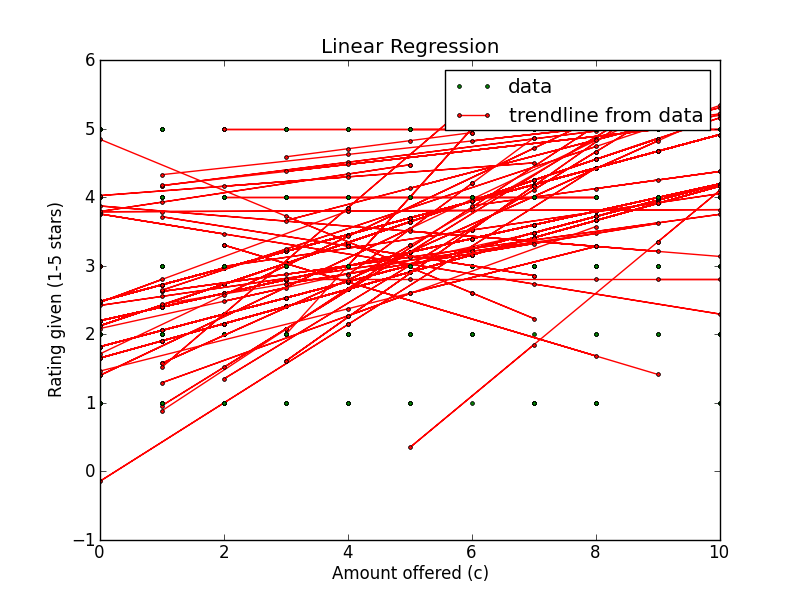

Values plotted in this chart, from the file beside it:
Amount offered, Rating Left, Accepted offer?, Turker ID
9, 5, True, A13S7M2Z6N4KPW
3, 3, True, A13S7M2Z6N4KPW
10, 5, True, A13S7M2Z6N4KPW
8, 5, True, A13S7M2Z6N4KPW
5, 5, True, A13S7M2Z6N4KPW
